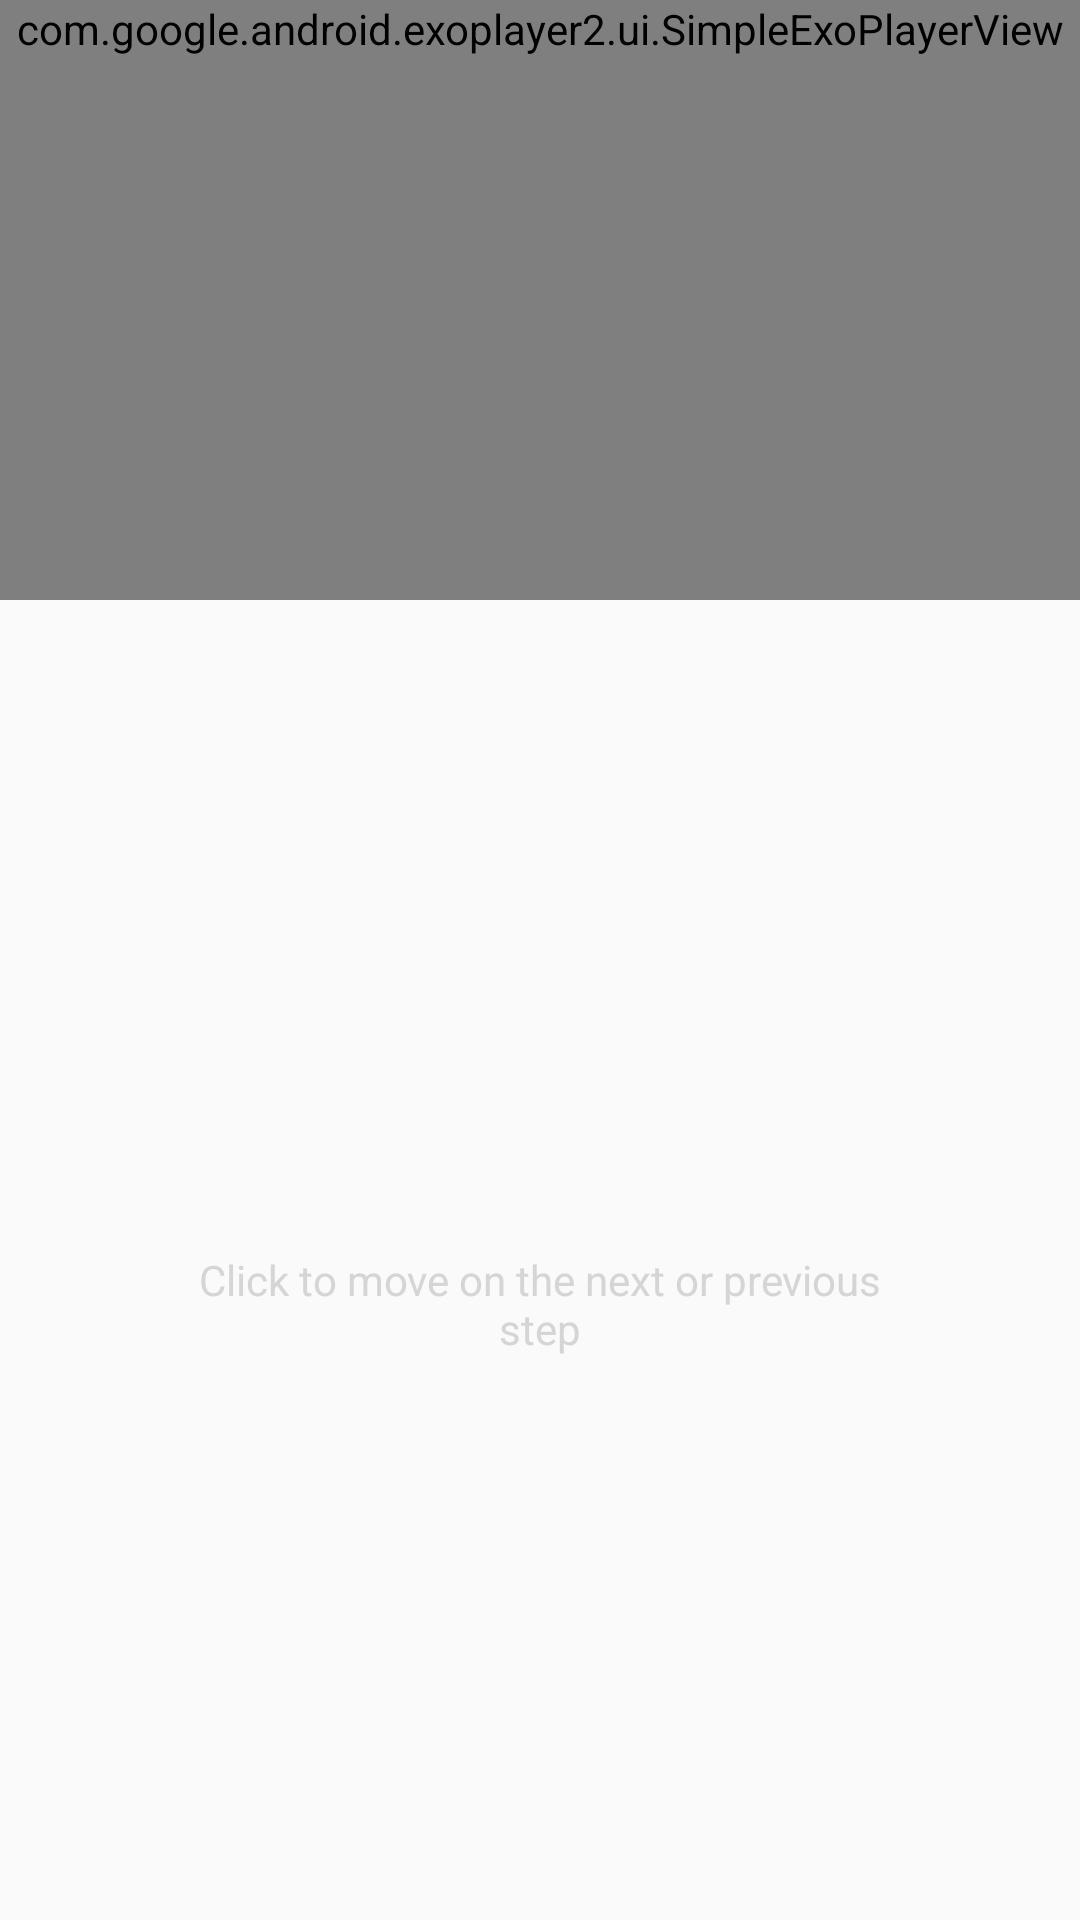

Layout XML and referenced resources for this Android screen:
<!-- AndroidManifest.xml: application theme AppTheme -->
<!-- res/layout/fragment_video_full.xml -->
<?xml version="1.0" encoding="utf-8"?>
<ScrollView xmlns:android="http://schemas.android.com/apk/res/android"
    xmlns:app="http://schemas.android.com/apk/res-auto"
    android:layout_width="match_parent"
    android:layout_height="match_parent"
    android:orientation="vertical">
    <LinearLayout
        android:layout_width="match_parent"
        android:layout_height="match_parent"
        android:orientation="vertical"
        android:gravity="center"
        >

        <com.google.android.exoplayer2.ui.SimpleExoPlayerView
            android:id="@+id/recipe_video"
            android:layout_width="match_parent"
            android:layout_height="match_parent"
            android:minHeight="200dp"
            android:layout_gravity="center"
            android:background="@android:color/black"

            />
        <ProgressBar
            android:id="@+id/spinnerVideoDetails"
            android:layout_width="wrap_content"
            android:layout_height="wrap_content"
            android:layout_marginBottom="8dp"
            android:layout_marginEnd="8dp"
            android:layout_marginStart="8dp"
            android:layout_marginTop="8dp"
            android:indeterminate="true"
            />
        <TextView
            android:id="@+id/step_wrong_message"
            android:layout_width="match_parent"
            android:layout_height="wrap_content"
            android:gravity="center"
            android:layout_gravity="center"
            android:textSize="13sp"
            android:padding="15dp"
            android:textColor="@android:color/holo_red_light"
            />
        <TextView
            android:id="@+id/step_description_tv"
            android:layout_width="match_parent"
            android:layout_height="wrap_content"
            android:gravity="center"
            android:layout_gravity="center"
            android:textSize="15sp"
            android:padding="15dp"
            android:layout_marginTop="30dp"/>
        <LinearLayout
            android:layout_width="match_parent"
            android:layout_height="wrap_content"
            android:layout_margin="20dp">
            <ImageView
                android:id="@+id/move_prev_img"
                android:layout_width="35dp"
                android:layout_height="35dp"
                android:src="@drawable/leftarrow"
                android:contentDescription="@string/description"

                />
            <TextView
                android:layout_width="0dp"
                android:layout_height="wrap_content"
                android:layout_weight="1"
                android:textColor="#cccc"
                android:gravity="center"
                android:padding="5dp"
                android:text="@string/video_note"/>
            <ImageView
                android:id="@+id/move_next_img"
                android:layout_width="35dp"
                android:layout_height="35dp"
                android:src="@drawable/rightarrow"
                android:contentDescription="@string/description"

                />
        </LinearLayout>
    </LinearLayout>
</ScrollView>
<!-- resources referenced by this layout -->
<resources>
  <string name="description">Add to the home Screen</string>
  <string name="video_note">Click to move on the next or previous step</string>
  <style name="AppTheme" parent="Theme.AppCompat.Light.DarkActionBar">
          
          <item name="colorPrimary">@color/colorPrimary</item>
          <item name="colorPrimaryDark">@color/colorPrimaryDark</item>
          <item name="colorAccent">@color/colorAccent</item>
          <item name="popupTheme">@style/PopupTheme</item>
          <item name="android:navigationBarColor">@color/colorPrimaryDark</item>
      </style>
  <color name="colorPrimary">#5544bb</color>
  <color name="colorPrimaryDark">#6050c3</color>
  <color name="colorAccent">#5241be</color>
  <style name="PopupTheme" parent="Theme.AppCompat.Light">
          <item name="android:background">@color/colorAccent</item>
          <item name="android:textColor">@color/colorPrimaryDark</item>
      </style>
</resources>
